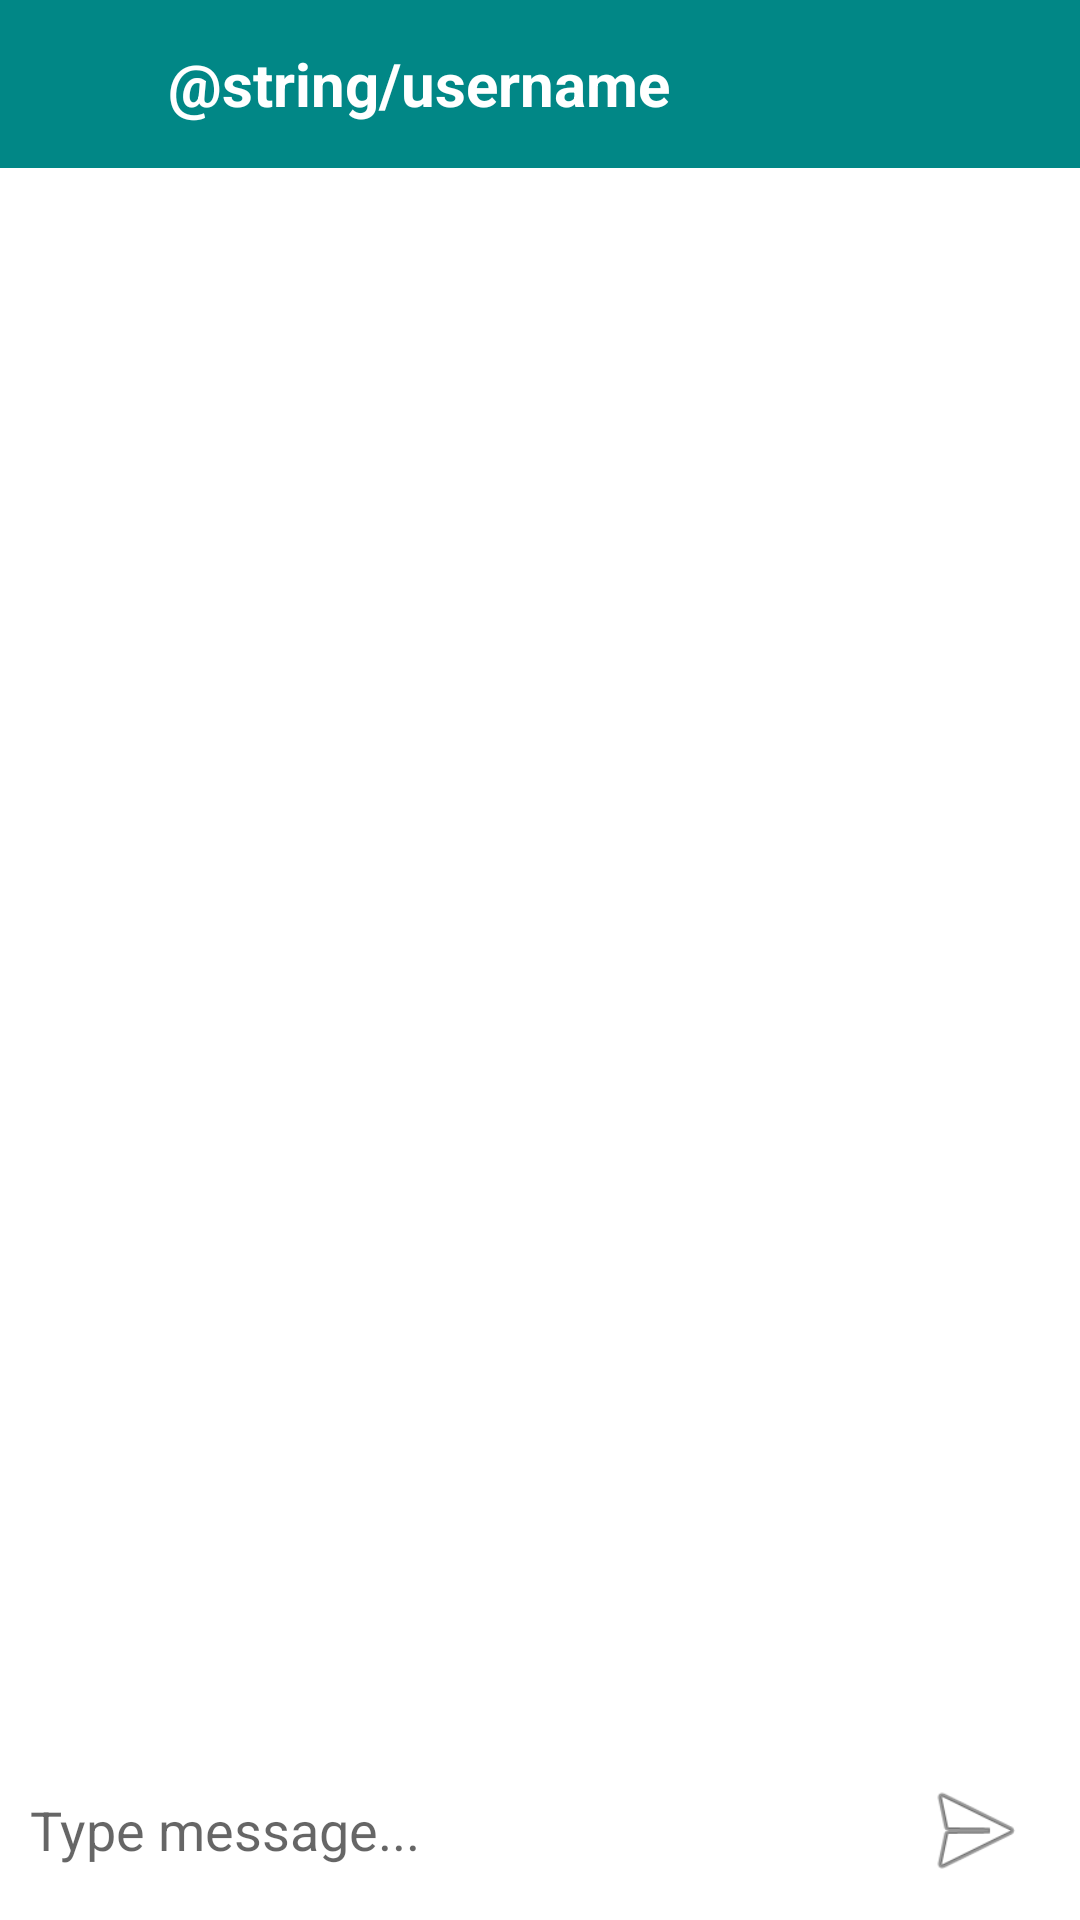

Produce the Android XML layout that renders to this screen, including the resource entries it uses.
<!-- AndroidManifest.xml: application theme Theme.MDPMessenger -->
<!-- res/layout/activity_chat.xml -->
<?xml version="1.0" encoding="utf-8"?>
<RelativeLayout xmlns:android="http://schemas.android.com/apk/res/android"
    xmlns:app="http://schemas.android.com/apk/res-auto"
    xmlns:tools="http://schemas.android.com/tools"
    android:layout_width="match_parent"
    android:layout_height="match_parent"
    tools:context=".ChatActivity">

    <com.google.android.material.appbar.AppBarLayout
        android:id="@+id/appbar"
        android:layout_width="match_parent"
        android:layout_height="wrap_content"
        android:theme="@style/Theme.MDPMessenger.AppBarOverlay">

        <androidx.appcompat.widget.Toolbar
            android:id="@+id/toolbar_chat"
            android:layout_width="match_parent"
            android:layout_height="?attr/actionBarSize"
            android:background="@color/teal_700"
            app:popupTheme="@style/Theme.MDPMessenger.PopupOverlay"
            android:layout_gravity="center">

            <ImageView
                android:layout_width="30dp"
                android:layout_height="30dp"
                android:id="@+id/profile_image_toolbar"
                android:src="@mipmap/ic_launcher"/>

            <TextView
                android:layout_width="wrap_content"
                android:layout_height="wrap_content"
                android:id="@+id/chat_username"
                android:textColor="@color/white"
                android:textStyle="bold"
                android:paddingLeft="10dp"
                android:text="@string/username"
                android:textSize="20dp"
                />

        </androidx.appcompat.widget.Toolbar>
    </com.google.android.material.appbar.AppBarLayout>

    <androidx.recyclerview.widget.RecyclerView
        android:id="@+id/messages_recycle_view"
        android:layout_width="match_parent"
        android:layout_height="match_parent"
        android:layout_above="@+id/bottom_send"
        android:layout_below="@+id/appbar"
        />

    <RelativeLayout
        android:layout_width="match_parent"
        android:layout_height="wrap_content"
        android:padding="10dp"
        android:id="@+id/bottom_send"
        android:background="@color/white"
        android:layout_gravity="bottom"
        android:layout_alignParentBottom="true">

        <EditText
            android:layout_width="match_parent"
            android:layout_height="wrap_content"
            android:id="@+id/text_send"
            android:background="@android:color/transparent"
            android:hint="Type message..."
            android:layout_centerVertical="true"/>

        <ImageButton
            android:layout_width="40dp"
            android:layout_height="40dp"
            android:id="@+id/btn_send"
            android:background="@android:drawable/ic_menu_send"
            android:layout_alignParentEnd="true"
            android:layout_marginEnd="5dp"/>

    </RelativeLayout>

</RelativeLayout>
<!-- resources referenced by this layout -->
<resources>
  <color name="teal_700">#FF018786</color>
  <color name="white">#FFFFFFFF</color>
  <style name="Theme.MDPMessenger.AppBarOverlay" parent="ThemeOverlay.AppCompat.Dark.ActionBar" />
  <style name="Theme.MDPMessenger.PopupOverlay" parent="ThemeOverlay.AppCompat.Light" />
  <style name="Theme.MDPMessenger" parent="Theme.MaterialComponents.DayNight.NoActionBar">
          
          <item name="colorPrimary">@color/purple_500</item>
          <item name="colorPrimaryVariant">@color/purple_700</item>
          <item name="colorOnPrimary">@color/white</item>
          
          <item name="colorSecondary">@color/teal_200</item>
          <item name="colorSecondaryVariant">@color/teal_700</item>
          <item name="colorOnSecondary">@color/black</item>
          
          <item name="android:statusBarColor" tools:targetApi="l">?attr/colorPrimaryVariant</item>
          
  
      </style>
  <color name="purple_500">#FF6200EE</color>
  <color name="purple_700">#FF3700B3</color>
  <color name="teal_200">#FF03DAC5</color>
  <color name="black">#FF000000</color>
</resources>
